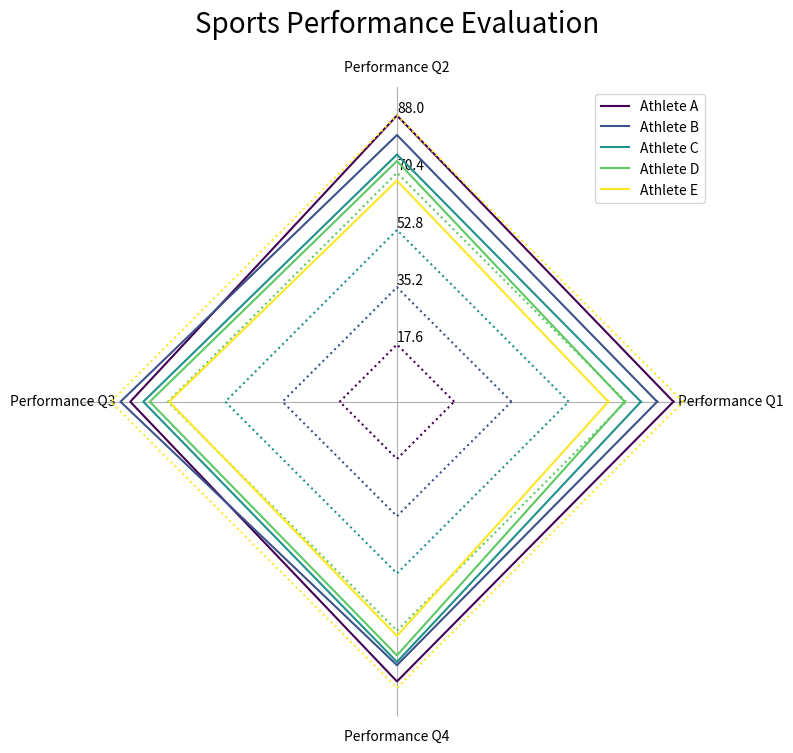

Write the Python code that produced this figure. (Note: this script raises an exception after producing the figure.)
import numpy as np
import matplotlib.pyplot as plt

# raw_data string
raw_data = "Athlete,Performance Q1,Performance Q2,Performance Q3,Performance Q4/n Athlete A,85,88,82,86/n Athlete B,80,82,85,81/n Athlete C,75,76,78,80/n Athlete D,70,74,76,78/n Athlete E,65,68,70,72"

# process the data string
raw_data = raw_data.replace("/n ", "\n").split("\n")
data_labels = raw_data[0].split(",")[1:]  # column labels
line_labels = [row.split(",")[0] for row in raw_data[1:]]  # row labels
data = np.array([list(map(int, row.split(",")[1:])) for row in raw_data[1:]])  # numerical data

# Create figure
fig = plt.figure(figsize=(8, 8))
ax = fig.add_subplot(111, polar=True)

# Compute angle each axis
angles = np.linspace(0, 2 * np.pi, len(data_labels) + 1, endpoint=True)

# Iterate over each row
colors = plt.cm.viridis(np.linspace(0, 1, len(data)))

for i, row in enumerate(data):
    row = np.append(row, row[0])  # Append first element to end
    ax.plot(angles, row, color=colors[i], label=line_labels[i])  # Plot data line
    radius = np.full_like(angles, (i+1) * data.max() / len(data))  # Radius vector
    ax.plot(angles, radius, color=colors[i], linestyle='dotted')  # Gridlines

# Plot axis labels
ax.set_thetagrids(angles[:-1] * 180/np.pi, data_labels, rotation=45)

# Adjust radial limits
ax.set_ylim(0, data.max() * 1.1)
max_value = np.amax(data)
step_size = max_value / len(data)
ax.set_rgrids([step_size * i for i in range(1, len(data) + 1)], labels=[f'{step_size * i:.1f}' for i in range(1, len(data) + 1)], angle=90)

# Legend plot
handles, labels = ax.get_legend_handles_labels()
ax.legend(handles, line_labels, loc="upper right")

# Remove circular gridlines and background
ax.yaxis.grid(False)
ax.spines['polar'].set_visible(False)

# Title
ax.set_title("Sports Performance Evaluation", size=20, color="black", pad=20)

# Adjust plot and save
plt.tight_layout()
plt.savefig('/cpfs01/user/yehancheng/workspace/datasets/SimChartV2/demo/radar_polygon/png/104_2023122292141.png')

# Clear the current figure
plt.clf()
